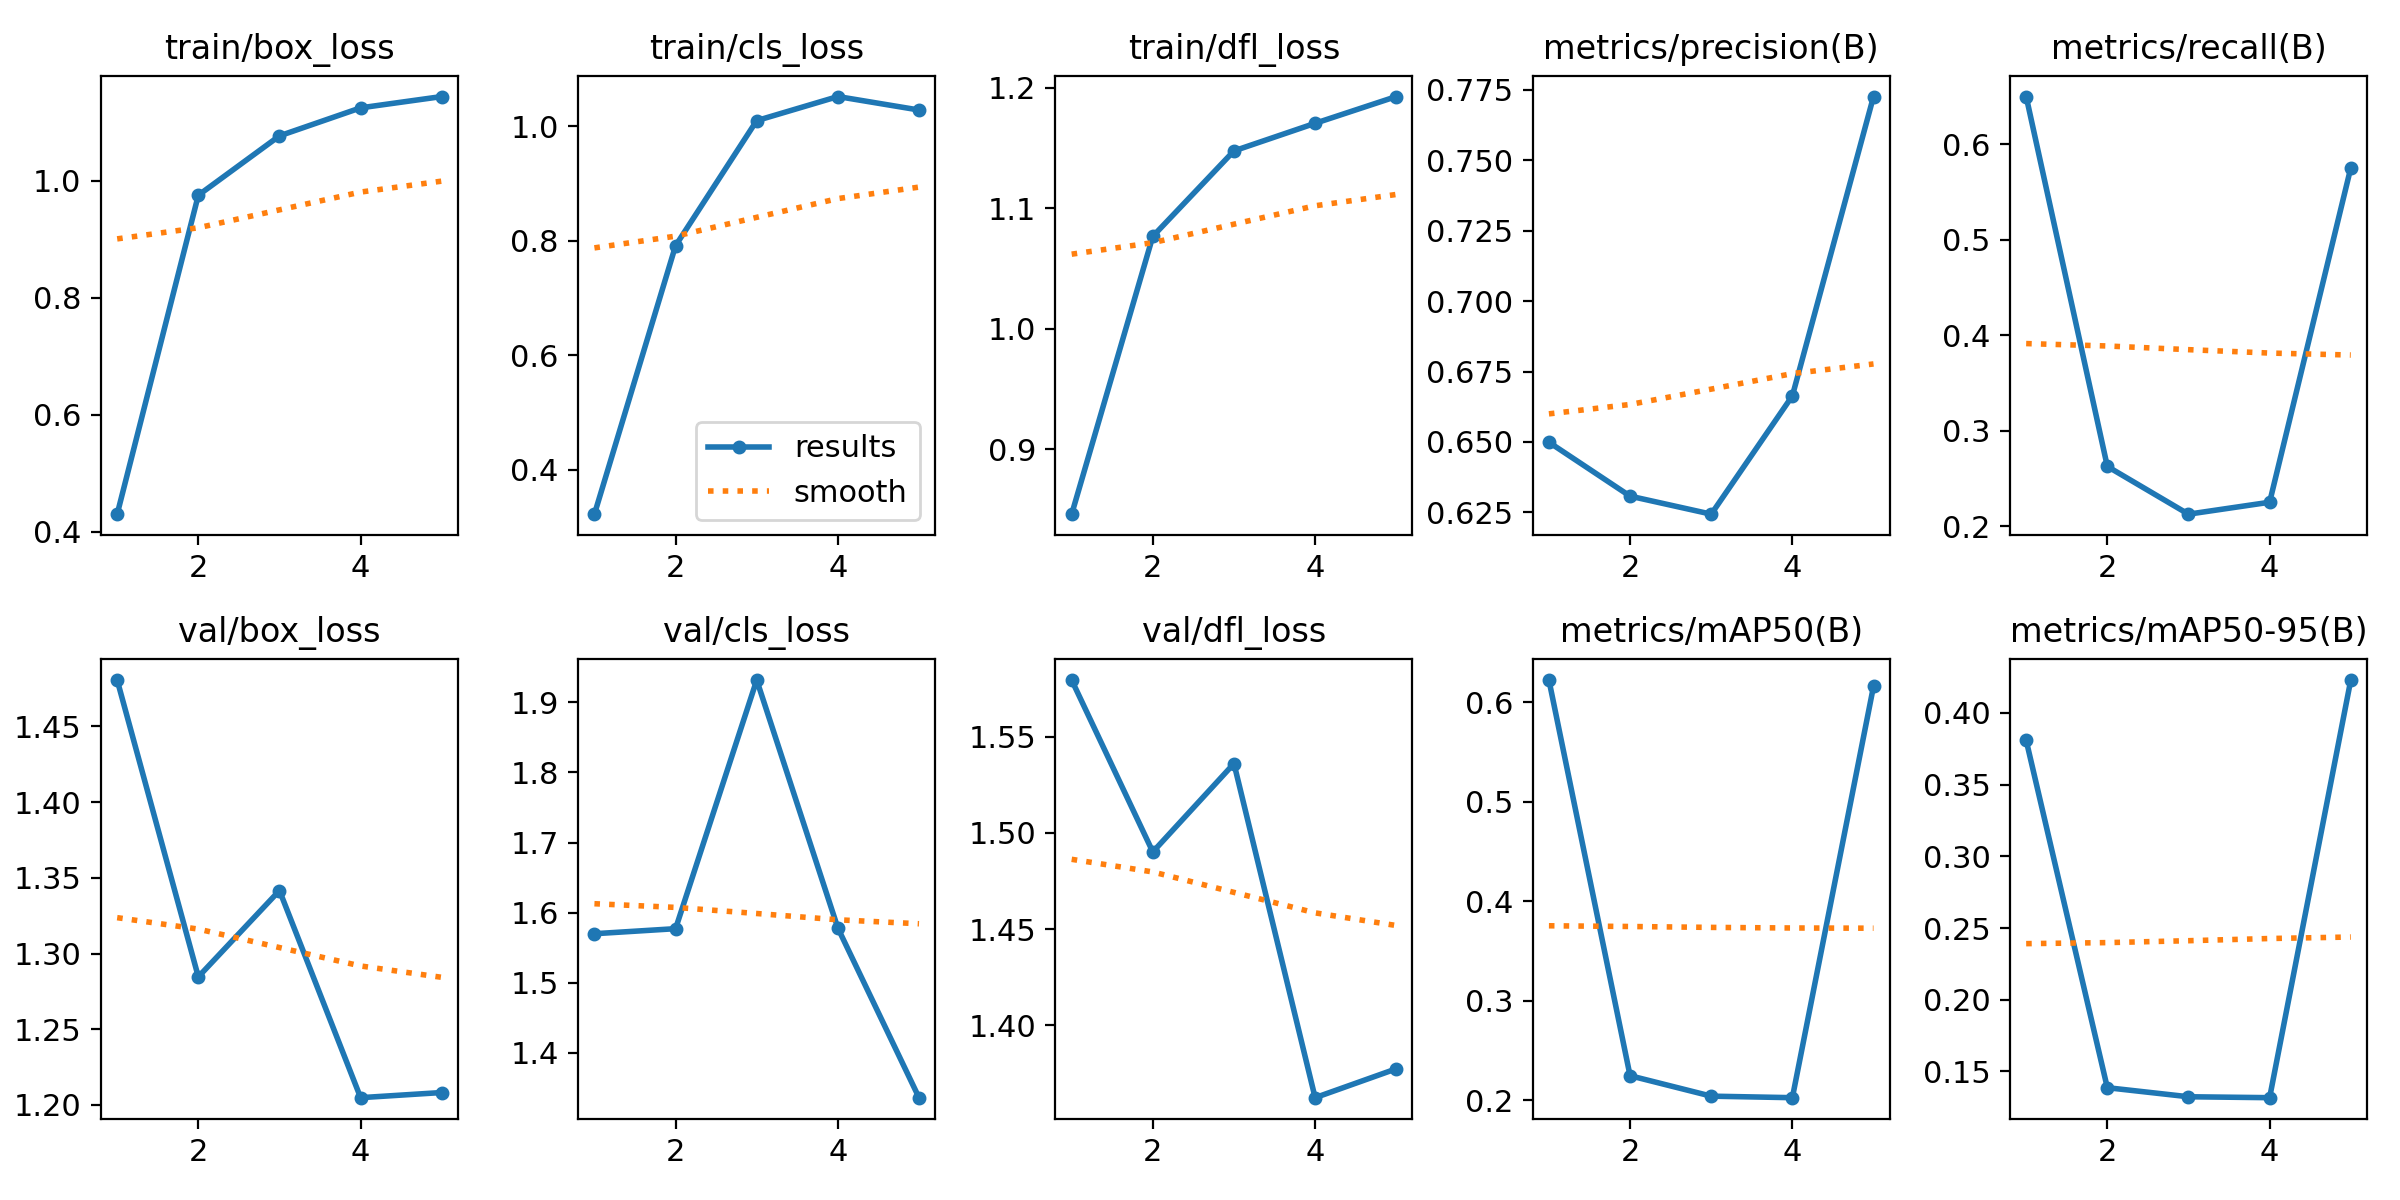

The data file committed next to this chart (first rows):
epoch, train/box_loss, train/cls_loss, train/dfl_loss, metrics/precision(B), metrics/recall(B), metrics/mAP50(B), metrics/mAP50-95(B), val/box_loss, val/cls_loss, val/dfl_loss, lr/pg0, lr/pg1, lr/pg2
1, 0.4297, 0.3229, 0.8461, 0.6499, 0.6497, 0.6226, 0.3809, 1.481, 1.57, 1.579, 0.00048, 0.00048, 0.00048
2, 0.9748, 0.7913, 1.077, 0.6308, 0.2625, 0.2246, 0.1386, 1.285, 1.577, 1.49, 0.000786, 0.000786, 0.000786
3, 1.076, 1.01, 1.148, 0.6244, 0.2125, 0.204, 0.1323, 1.342, 1.932, 1.536, 0.0008939, 0.0008939, 0.0008939
4, 1.124, 1.052, 1.171, 0.6663, 0.225, 0.2025, 0.1317, 1.205, 1.578, 1.362, 0.0008039, 0.0008039, 0.0008039
5, 1.143, 1.028, 1.193, 0.7726, 0.575, 0.6163, 0.4229, 1.208, 1.336, 1.377, 0.000416, 0.000416, 0.000416
